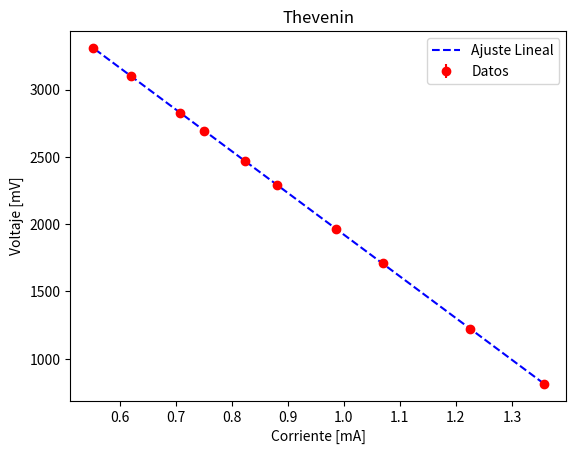

Write Python code to recreate this figure.

# -*- coding: utf-8 -*-
"""
Created on Tue Sep  3 15:49:11 2019

[redacted]
"""

              ### Thèvenin ###
              
import numpy as np
import matplotlib.pyplot as plt
from scipy.optimize import curve_fit

#escala amperimetro: 2m

Vo = 5 #[V]


Rc = np.array([600, 999, 1599, 1990, 2600, 3000, 3590, 3990, 5000, 5990])
Ic = np.array([1.357, 1.225, 1.069, 0.985, 0.881, 0.823, 0.75, 0.708, 0.620, 0.552])

err_Rc = np.array([0.5,0.5,0.5,5,5,5,5,5,5,5])
err_Ic = np.array([0.0005, 0.001, 0.0005, 0.0005, 0.001, 0.001, 0.0005, 0.0005, 0.001, 0.0005])

Vc = Rc * Ic
A = (Rc*err_Ic)**2
B = (Ic*err_Rc)**2
err_Vc = np.sqrt(A + B)

def lineal (x, m, b):
    return m*x+b

param, param_cov = curve_fit(lineal, Ic, Vc, sigma=err_Vc) 
  
print("Resistencia Thévenin:") 
print(-param[0]) 
print("Pila Equivalente Thèvenin:") 
print(param[1]) 
print("Covariance of coefficients:") 
print(param_cov) 

ans2 = (param[0]* Ic + param[1]) 

plt.plot(Ic, ans2, '--', color ='blue', label ="Ajuste Lineal") 
plt.errorbar(Ic, Vc, yerr=err_Vc, fmt='o',color ='red',label ="Datos")
plt.legend() 
plt.title('Thevenin')
plt.xlabel('Corriente [mA]')
plt.ylabel('Voltaje [mV]')

plt.show() 
    


